2-way image classification set "train_split" from GitHub (RiyaRachel24/crack-detection-app); label vocabulary: crack, no crack.

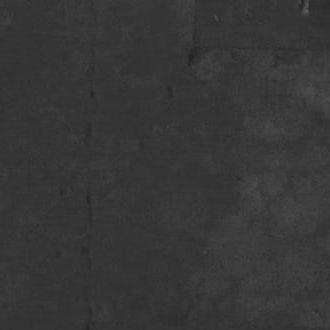
Label: crack

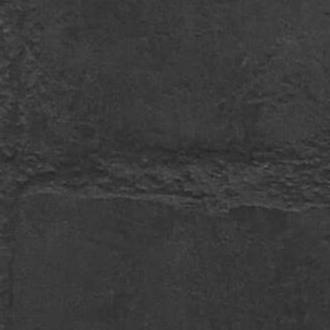
Label: crack

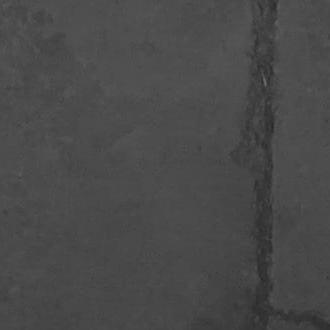
Label: crack

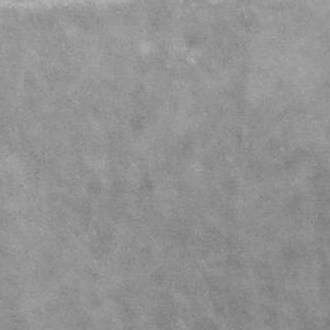
Label: no crack

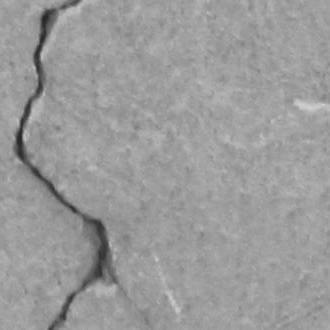
Label: crack

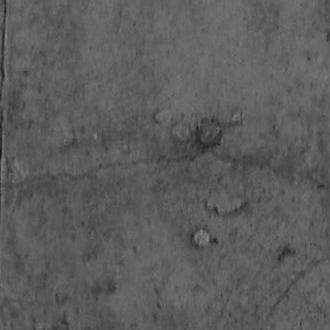
Label: crack
